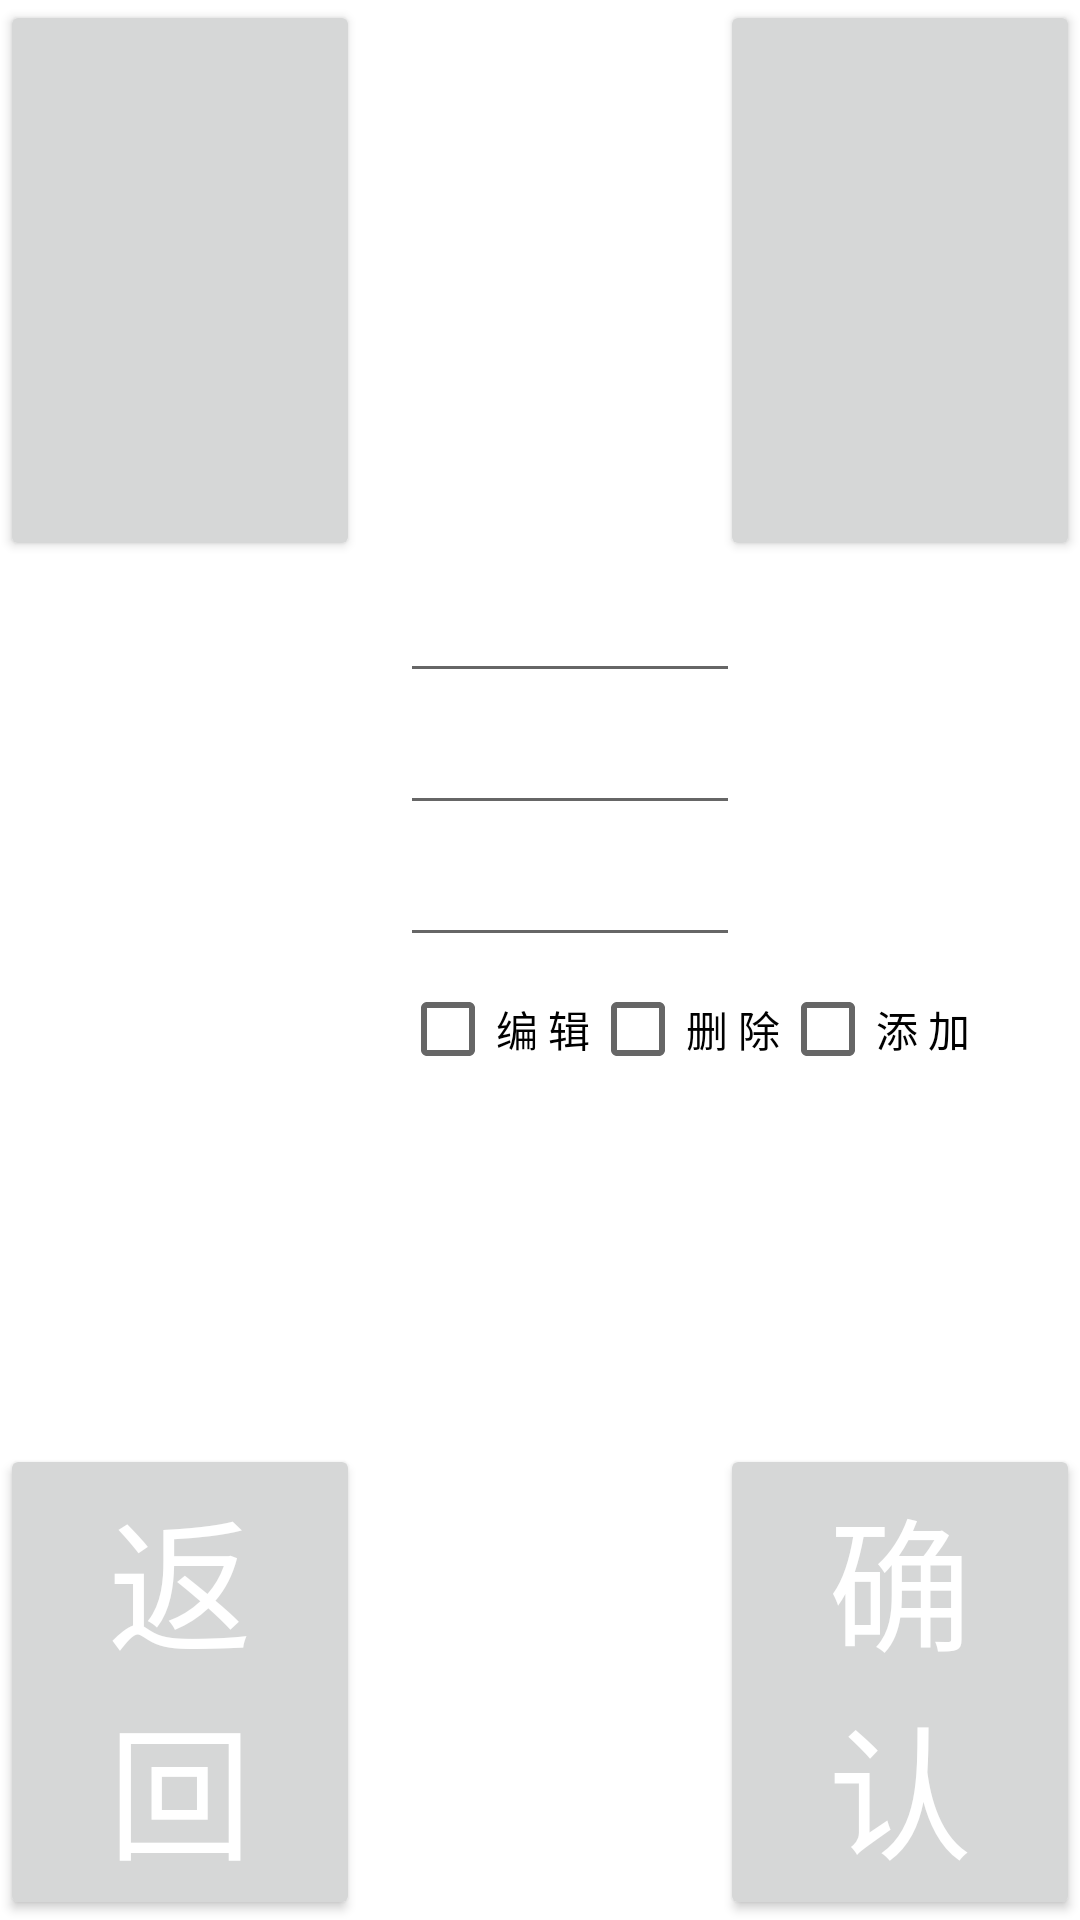

Android layout source for this screen:
<!-- AndroidManifest.xml: fallback theme Theme.MaterialComponents.DayNight.NoActionBar -->
<!-- res/layout/settings_authority.xml -->
<?xml version="1.0" encoding="utf-8"?>
<LinearLayout xmlns:android="http://schemas.android.com/apk/res/android"
    android:layout_width="fill_parent"
    android:layout_height="fill_parent"
    android:orientation="vertical" >

    <include layout="@layout/settings_top" />

    <LinearLayout
        android:layout_width="fill_parent"
        android:layout_height="fill_parent"
        android:layout_weight="1"
        android:orientation="vertical" >

        <LinearLayout style="@style/setting_linearLayout_style" >

            <TextView
                android:id="@+id/old_pwd"
                style="@style/setting_style"
                android:text="@string/settings_old_pwd" />

            <EditText
                android:id="@+id/settings_et_old_pwd"
                style="@style/setting_style"
                android:inputType="textPassword" />

            <TextView style="@style/setting_style" />
        </LinearLayout>

        <LinearLayout style="@style/setting_linearLayout_style" >

            <TextView
                style="@style/setting_style"
                android:text="@string/settings_new_pwd" />

            <EditText
                android:id="@+id/settings_et_new_pwd"
                style="@style/setting_style"
                android:inputType="textPassword" />

            <TextView style="@style/setting_style" />
        </LinearLayout>

        <LinearLayout style="@style/setting_linearLayout_style" >

            <TextView
                style="@style/setting_style"
                android:text="@string/settings_confirm_pwd" />

            <EditText
                android:id="@+id/settings_et_confirm_pwd"
                style="@style/setting_style"
                android:inputType="textPassword" />

            <TextView style="@style/setting_style" />
        </LinearLayout>

        <LinearLayout style="@style/setting_linearLayout_style" >

            <TextView
                style="@style/setting_style"
                android:layout_weight="2"
                android:text="@string/settings_authority" />

            <LinearLayout style="@style/setting_style" >

                <CheckBox
                    android:id="@+id/settings_cb_edit"
                    android:layout_width="wrap_content"
                    android:layout_height="wrap_content"
                    android:text="@string/settings_edit" />

                <CheckBox
                    android:id="@+id/settings_cb_delete"
                    android:layout_width="wrap_content"
                    android:layout_height="wrap_content"
                    android:text="@string/settings_delete" />

                <CheckBox
                    android:id="@+id/settings_cb_add"
                    android:layout_width="wrap_content"
                    android:layout_height="wrap_content"
                    android:text="@string/setting_add" />

                <TextView style="@style/setting_style" />
            </LinearLayout>
        </LinearLayout>

        <LinearLayout style="@style/setting_linearLayout_style" >

            <TextView
                style="@style/setting_style"
                android:layout_weight="2" />

            <TextView
                style="@style/setting_style"
                android:paddingRight="30dp"
                android:text="@string/setting_prompt" />
        </LinearLayout>
    </LinearLayout>

    <include layout="@layout/settings_buttom" />

</LinearLayout>
<!-- res/layout/settings_top.xml (included above) -->
<?xml version="1.0" encoding="utf-8"?>
<merge xmlns:android="http://schemas.android.com/apk/res/android"
    android:layout_width="match_parent"
    android:layout_height="match_parent"
    android:orientation="vertical" >

    <LinearLayout
        android:layout_width="fill_parent"
        android:layout_height="wrap_content"
        android:orientation="horizontal" >

        <Button
            style="@style/main_style"
            android:text="@string/main_null" />

        <TextView
            android:id="@+id/main_tv_time"
            style="@style/main_style"
            android:layout_weight="1"
            android:gravity="center"
            android:text="@string/main_tv_time" />

        <Button
            style="@style/main_style"
            android:text="@string/main_null" />
    </LinearLayout>

</merge>
<!-- res/layout/settings_buttom.xml (included above) -->
<?xml version="1.0" encoding="utf-8"?>
<merge xmlns:android="http://schemas.android.com/apk/res/android" >

    <LinearLayout
        android:layout_width="fill_parent"
        android:layout_height="wrap_content"
        android:orientation="horizontal" >

        <Button
            android:id="@+id/main_btn_back"
            style="@style/main_style"
            android:layout_weight="1"
            android:gravity="center"
            android:text="@string/main_btn_back" />

        <TextView
            android:id="@+id/main_tv_message"
            style="@style/main_style"
            android:text="@string/main_tv_message" />

        <Button
            android:id="@+id/main_btn_confirm"
            style="@style/main_style"
            android:text="@string/main_btn_confirm" />
    </LinearLayout>

</merge>
<!-- resources referenced by this layout -->
<resources>
  <string name="main_btn_back">返  回</string>
  <string name="main_btn_confirm">确  认</string>
  <string name="main_null">" "</string>
  <string name="main_tv_message">消息提示</string>
  <string name="main_tv_time">2012/9/6 23:23</string>
  <string name="setting_add">添  加</string>
  <string name="setting_prompt">*权限编辑即管理员可以设置密码，仅在执行以上打钩动作时需要密码完成</string>
  <string name="settings_authority">权限设置</string>
  <string name="settings_confirm_pwd">确认密码</string>
  <string name="settings_delete">删  除</string>
  <string name="settings_edit">编  辑</string>
  <string name="settings_new_pwd">新密码</string>
  <string name="settings_old_pwd">旧密码</string>
  <style name="main_style">
          <item name="android:layout_width">fill_parent</item>
          <item name="android:layout_height">fill_parent</item>
          <item name="android:layout_weight">1</item>
          <item name="android:gravity">center</item>
          <item name="android:textSize">48sp</item>
          <item name="android:textColor">#FFF</item>
      </style>
  <style name="setting_linearLayout_style">
          <item name="android:layout_width">fill_parent</item>
          <item name="android:layout_height">wrap_content</item>
          <item name="android:layout_marginLeft">20dp</item>
         
          <item name="android:orientation">horizontal</item>
      </style>
  <style name="setting_style">
          <item name="android:layout_width">fill_parent</item>
          <item name="android:layout_height">fill_parent</item>
          <item name="android:layout_weight">1</item>
          <item name="android:textColor">#FFFFFF</item>
          <item name="android:textSize">20sp</item>
      </style>
</resources>
